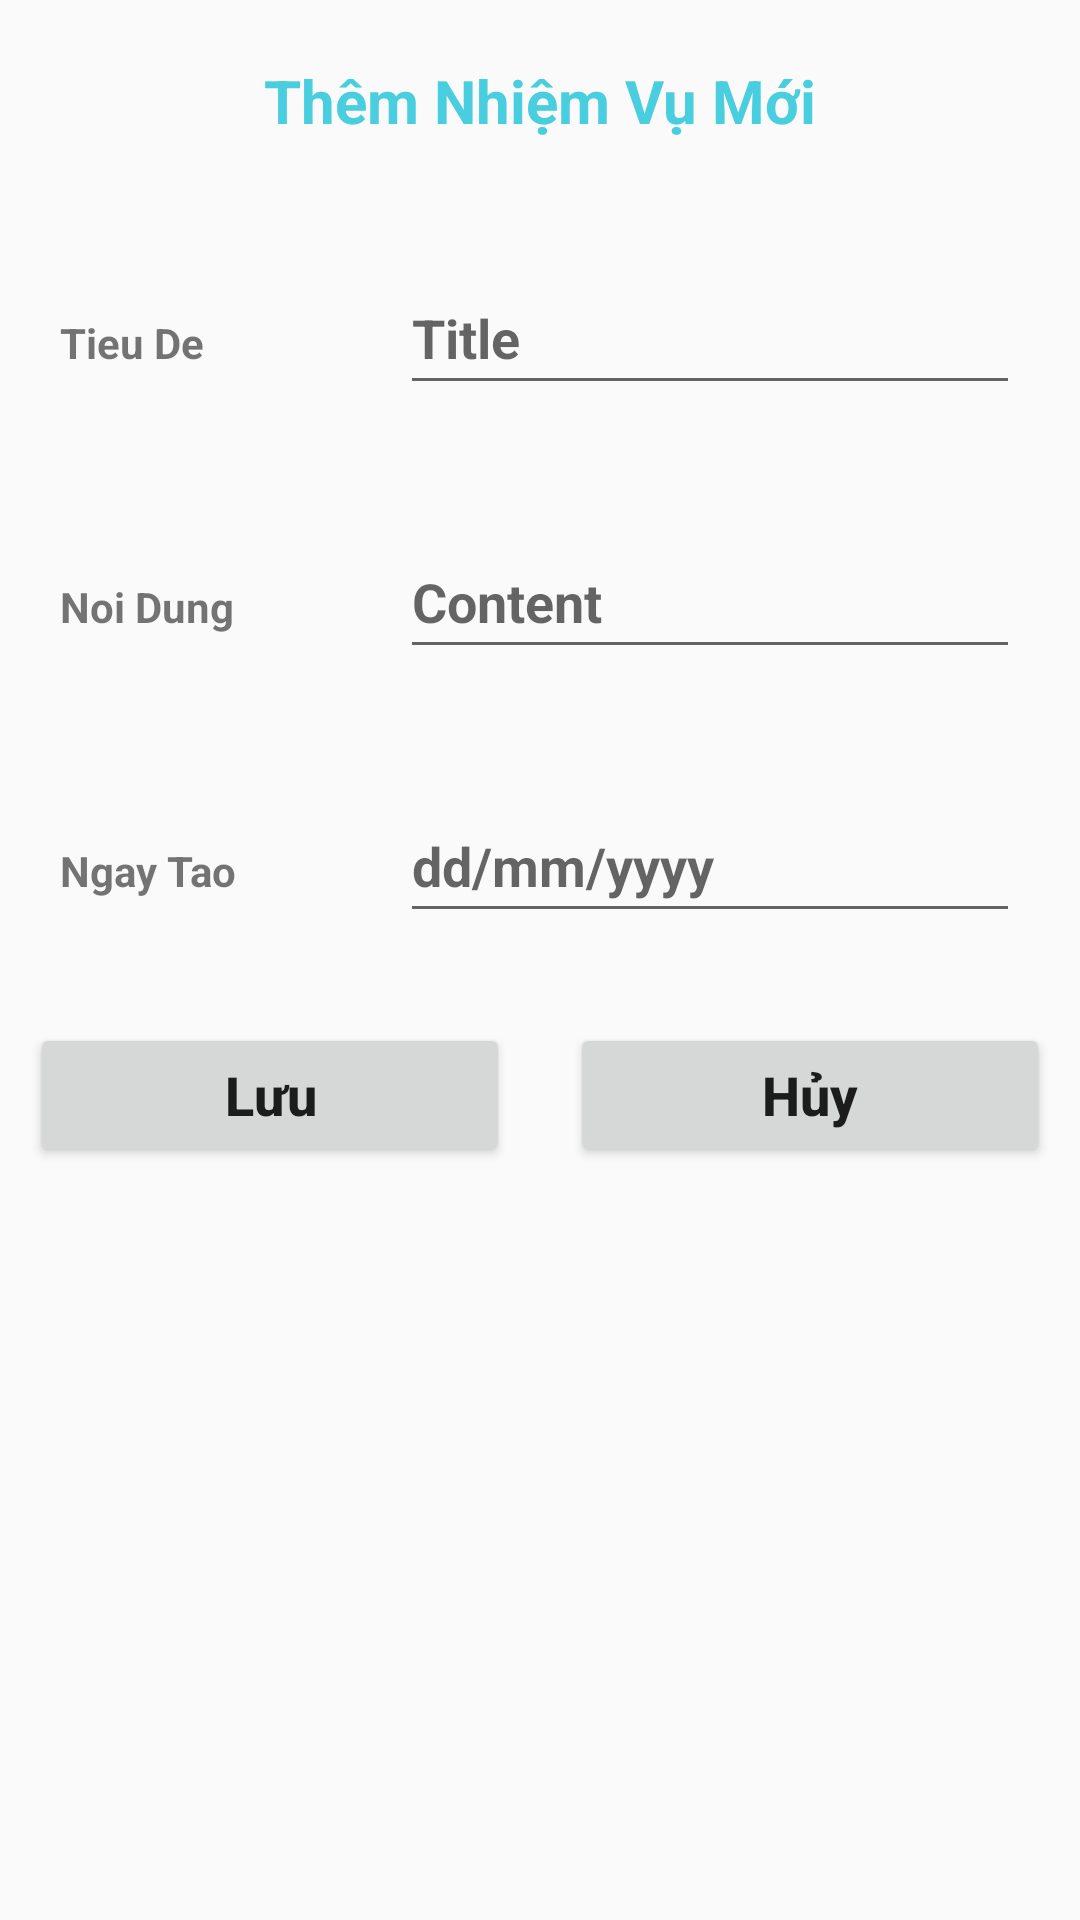

The Android layout XML behind this screen, and the referenced resources:
<!-- AndroidManifest.xml: application theme Theme.SchedulePlanner -->
<!-- res/layout/add_note.xml -->
<?xml version="1.0" encoding="utf-8"?>
<LinearLayout
    xmlns:android="http://schemas.android.com/apk/res/android"
    xmlns:tools="http://schemas.android.com/tools"
    android:layout_height="wrap_content"
    android:layout_width="match_parent"
    android:orientation="vertical">

    <TextView
        android:layout_width="match_parent"
        android:layout_height="wrap_content"
        android:layout_margin="10dp"
        android:text="Thêm Nhiệm Vụ Mới"
        android:gravity="center"
        android:padding="10dp"
        android:textColor="#49CEDF"
        android:textStyle="bold"
        android:textSize="20sp"/>

    <LinearLayout
        android:layout_width="match_parent"
        android:layout_height="wrap_content"
        android:layout_margin="10dp"
        android:orientation="horizontal">

        <RelativeLayout
            android:layout_width="0dp"
            android:layout_height="wrap_content"
            android:layout_weight="2">

            <TextView
                android:layout_width="match_parent"
                android:layout_height="wrap_content"
                android:layout_marginStart="10dp"
                android:layout_marginTop="10dp"
                android:layout_marginEnd="10dp"
                android:layout_marginBottom="10dp"
                android:text="Tieu De"
                android:textStyle="bold" />


        </RelativeLayout>

        <RelativeLayout
            android:layout_width="0dp"
            android:layout_height="wrap_content"
            android:layout_weight="4">

            <EditText
                android:id="@+id/etTieuDe"
                android:layout_width="match_parent"
                android:layout_height="wrap_content"
                android:layout_marginStart="10dp"
                android:layout_marginTop="10dp"
                android:layout_marginEnd="10dp"
                android:layout_marginBottom="10dp"
                android:hint="Title"
                android:minHeight="48dp"
                android:textStyle="bold" />


        </RelativeLayout>

    </LinearLayout>

    <LinearLayout
        android:layout_width="match_parent"
        android:layout_height="wrap_content"
        android:layout_margin="10dp"
        android:orientation="horizontal">

        <RelativeLayout
            android:layout_width="0dp"
            android:layout_height="wrap_content"
            android:layout_weight="2">

            <TextView
                android:layout_width="match_parent"
                android:layout_height="wrap_content"
                android:layout_marginStart="10dp"
                android:layout_marginTop="10dp"
                android:layout_marginEnd="10dp"
                android:layout_marginBottom="10dp"
                android:text="Noi Dung"
                android:textStyle="bold" />


        </RelativeLayout>

        <RelativeLayout
            android:layout_width="0dp"
            android:layout_height="wrap_content"
            android:layout_weight="4">

            <EditText
                android:id="@+id/etNoiDung"
                android:layout_width="match_parent"
                android:layout_height="wrap_content"
                android:layout_marginStart="10dp"
                android:layout_marginTop="10dp"
                android:layout_marginEnd="10dp"
                android:layout_marginBottom="10dp"
                android:hint="Content"
                android:minHeight="48dp"
                android:textStyle="bold" />


        </RelativeLayout>

    </LinearLayout>

    <LinearLayout
        android:layout_width="match_parent"
        android:layout_height="wrap_content"
        android:layout_margin="10dp"
        android:orientation="horizontal">

        <RelativeLayout
            android:layout_width="0dp"
            android:layout_height="wrap_content"
            android:layout_weight="2">

            <TextView
                android:id="@+id/inputDate"
                android:layout_width="match_parent"
                android:layout_height="wrap_content"
                android:layout_marginStart="10dp"
                android:layout_marginTop="10dp"
                android:layout_marginEnd="10dp"
                android:layout_marginBottom="10dp"
                android:text="Ngay Tao"
                android:textStyle="bold" />


        </RelativeLayout>

        <RelativeLayout
            android:layout_width="0dp"
            android:layout_height="wrap_content"
            android:layout_weight="4">

            <EditText
                android:id="@+id/etNgayTao"
                android:layout_width="match_parent"
                android:layout_height="wrap_content"
                android:layout_marginStart="10dp"
                android:layout_marginTop="10dp"
                android:layout_marginEnd="10dp"
                android:layout_marginBottom="10dp"
                android:hint="dd/mm/yyyy"
                android:inputType="date"
                android:minHeight="48dp"
                android:textStyle="bold"
                tools:ignore="SpeakableTextPresentCheck" />


        </RelativeLayout>

    </LinearLayout>


    <LinearLayout
        android:layout_width="match_parent"
        android:layout_height="wrap_content"
        android:orientation="horizontal">

        <RelativeLayout
            android:layout_width="0dp"
            android:layout_height="wrap_content"
            android:layout_weight="2">

            <Button
                android:id="@+id/SaveBtn"
                android:layout_width="match_parent"
                android:layout_height="wrap_content"
                android:layout_marginStart="10dp"
                android:layout_marginTop="10dp"
                android:layout_marginEnd="10dp"
                android:layout_marginBottom="10dp"
                android:text="Lưu"
                android:textAllCaps="false"
                android:textSize="18sp"
                android:textStyle="bold" />


        </RelativeLayout>

        <RelativeLayout
            android:layout_width="0dp"
            android:layout_height="wrap_content"
            android:layout_weight="2">

            <Button
                android:id="@+id/CancelBtn"
                android:layout_width="match_parent"
                android:layout_height="wrap_content"
                android:layout_marginStart="10dp"
                android:layout_marginTop="10dp"
                android:layout_marginEnd="10dp"
                android:layout_marginBottom="10dp"
                android:text="Hủy"
                android:textAllCaps="false"
                android:textSize="18sp"
                android:textStyle="bold" />


        </RelativeLayout>

    </LinearLayout>





</LinearLayout>
<!-- resources referenced by this layout -->
<resources>
  <style name="Theme.SchedulePlanner" parent="Theme.AppCompat.DayNight.NoActionBar">
          <item name="colorPrimary">@color/purple_500</item>
          <item name="colorPrimaryVariant">@color/purple_700</item>
          <item name="colorOnPrimary">@color/white</item>
          <item name="colorSecondary">@color/teal_200</item>
          <item name="colorSecondaryVariant">@color/teal_700</item>
          <item name="colorOnSecondary">@color/black</item>
      </style>
  <!-- not gathered from this repository: default colours our renderer supplied (Android Studio template values) -->
  <color name="purple_500">#FF6200EE</color>
  <color name="purple_700">#FF3700B3</color>
  <color name="teal_200">#FF03DAC5</color>
  <color name="teal_700">#FF018786</color>
  <color name="black">#FF000000</color>
  <color name="white">#FFFFFFFF</color>
</resources>
